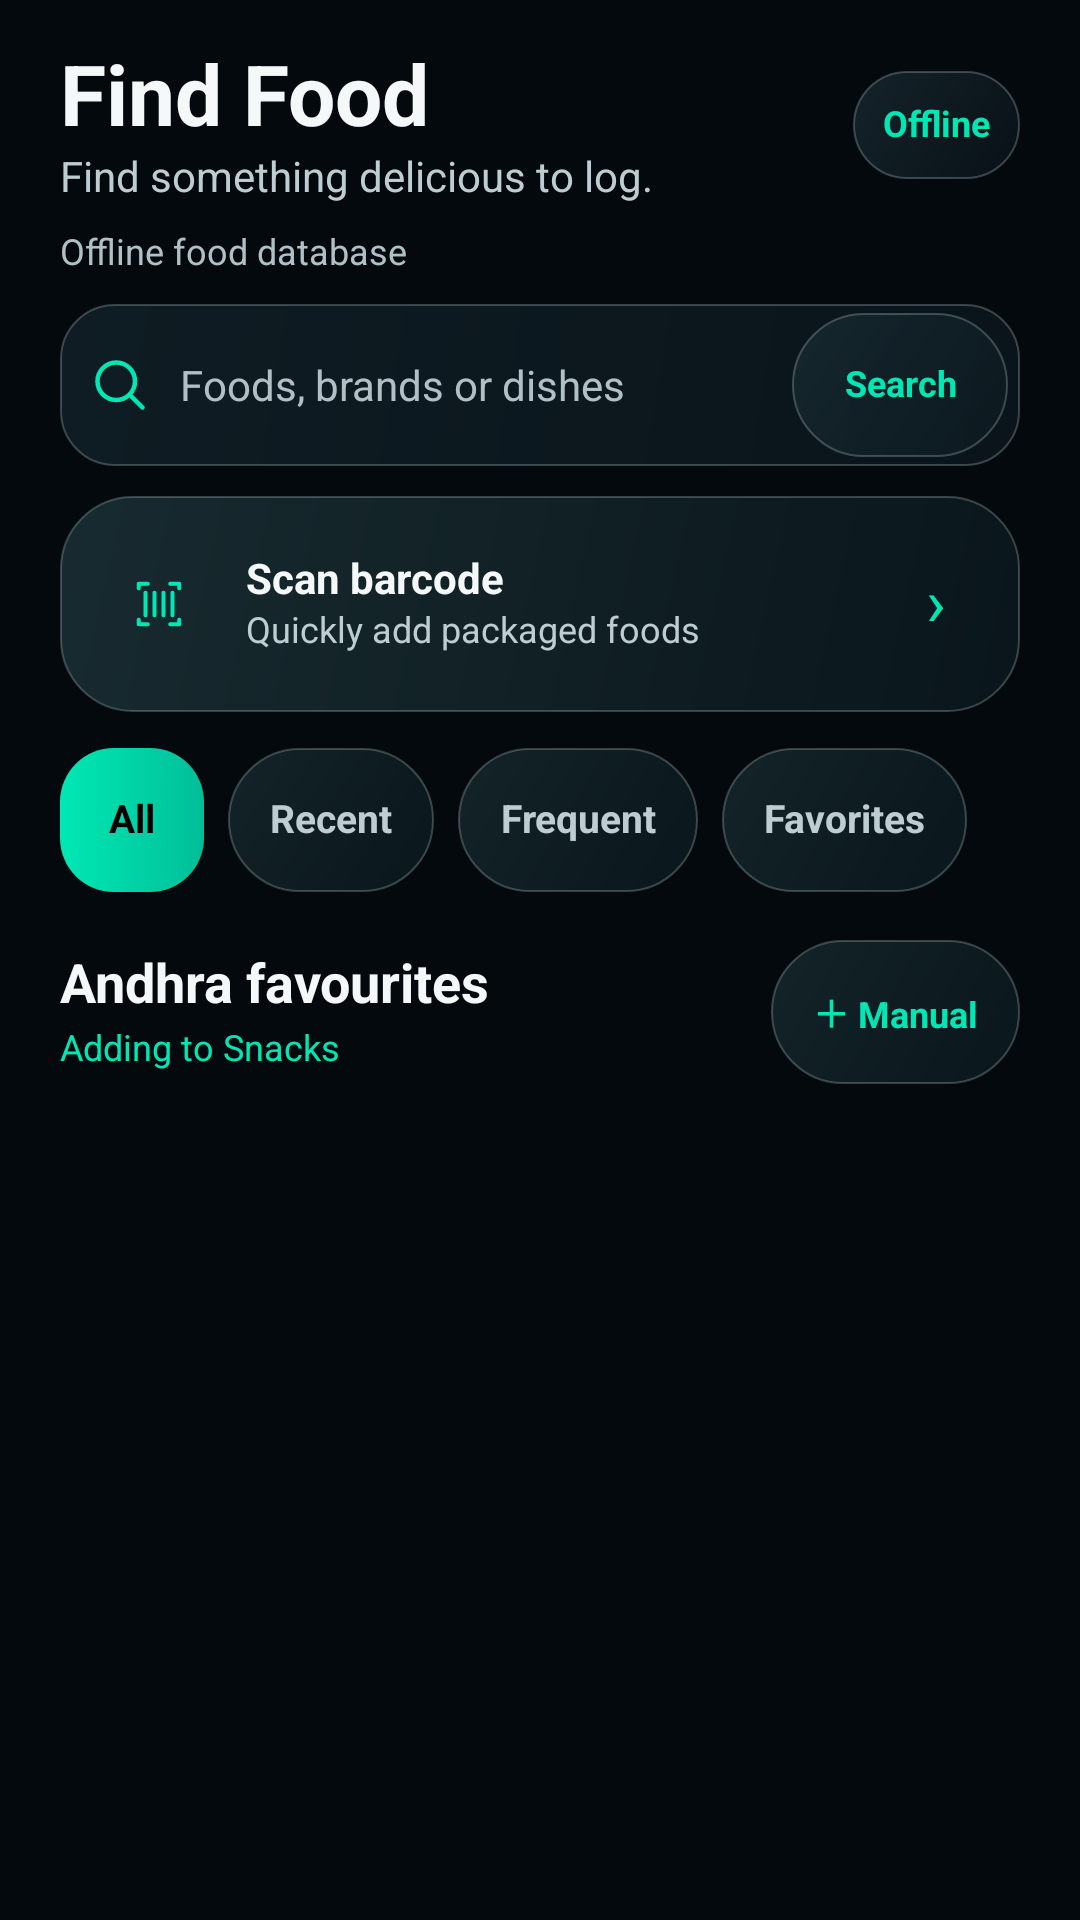

Android layout source for this screen:
<!-- AndroidManifest.xml: application theme AppTheme -->
<!-- res/layout/screen_search.xml -->
<?xml version='1.0' encoding='utf-8'?>
<ScrollView xmlns:android="http://schemas.android.com/apk/res/android" android:layout_width="match_parent" android:layout_height="match_parent" android:fillViewport="true" android:clipToPadding="false" android:scrollbars="none">
    <LinearLayout android:layout_width="match_parent" android:layout_height="wrap_content" android:orientation="vertical" android:paddingLeft="20dp" android:paddingTop="16dp" android:paddingRight="20dp" android:paddingBottom="24dp">
        <LinearLayout android:layout_width="match_parent" android:layout_height="wrap_content" android:gravity="center_vertical">
            <LinearLayout android:layout_width="0dp" android:layout_height="wrap_content" android:layout_weight="1" android:orientation="vertical">
                <TextView style="@style/Text.Title" android:layout_width="wrap_content" android:layout_height="wrap_content" android:text="Find Food" android:includeFontPadding="false" />
                <TextView style="@style/Text.Body" android:layout_width="wrap_content" android:layout_height="wrap_content" android:layout_marginTop="2dp" android:text="Find something delicious to log." android:includeFontPadding="false" />
            </LinearLayout>
            <TextView android:layout_width="wrap_content" android:layout_height="36dp" android:gravity="center" android:paddingLeft="10dp" android:paddingRight="10dp" android:background="@drawable/bg_status" android:text="Offline" android:textColor="@color/accent" android:textSize="12sp" android:textStyle="bold" android:includeFontPadding="false" android:tag="glass:BADGE" />
        </LinearLayout>
        <TextView android:id="@+id/databaseStatusText" android:layout_width="match_parent" android:layout_height="wrap_content" android:layout_marginTop="10dp" android:text="Offline food database" android:textColor="@color/text_tertiary" android:textSize="12sp" android:includeFontPadding="false" />
        <LinearLayout android:layout_width="match_parent" android:layout_height="54dp" android:layout_marginTop="10dp" android:orientation="horizontal" android:gravity="center_vertical" android:background="@drawable/bg_input" android:tag="glass:INPUT">
            <ImageView android:layout_width="40dp" android:layout_height="match_parent" android:includeFontPadding="false" android:src="@drawable/ic_ui_search" android:tint="@color/accent" android:padding="10dp" android:importantForAccessibility="no" />
            <EditText android:id="@+id/searchInput" android:layout_width="0dp" android:layout_height="match_parent" android:layout_weight="1" android:background="@null" android:hint="Foods, brands or dishes" android:inputType="text" android:imeOptions="actionSearch" android:singleLine="true" android:textColor="@color/text_primary" android:textColorHint="@color/text_tertiary" android:textSize="14sp" android:paddingEnd="8dp" />
            <TextView android:id="@+id/searchClear" android:layout_width="48dp" android:layout_height="48dp" android:gravity="center" android:text="×" android:contentDescription="Clear search" android:textColor="@color/text_secondary" android:textSize="22sp" android:includeFontPadding="false" android:visibility="gone" style="@style/Action" />
            <TextView android:id="@+id/searchButton" android:layout_width="72dp" android:layout_height="48dp" android:layout_marginEnd="4dp" android:background="@drawable/bg_chip" android:gravity="center" android:text="Search" android:textColor="@color/accent" android:textSize="12sp" android:textStyle="bold" android:includeFontPadding="false" style="@style/Action" android:paddingStart="8dp" android:paddingEnd="8dp" android:tag="glass:CONTROL" />
        </LinearLayout>
        <LinearLayout android:id="@+id/barcodeTile" android:layout_width="match_parent" android:layout_height="wrap_content" android:layout_marginTop="10dp" android:background="@drawable/bg_card_alt" android:gravity="center_vertical" android:orientation="horizontal" android:paddingLeft="14dp" android:paddingRight="14dp" android:minHeight="72dp" android:paddingTop="12dp" android:paddingBottom="12dp" android:foreground="?android:attr/selectableItemBackground" android:focusable="true" android:tag="glass:FEATURE">
            <ImageView android:layout_width="38dp" android:layout_height="38dp" android:includeFontPadding="false" android:src="@drawable/ic_ui_barcode" android:tint="@color/accent" android:padding="10dp" android:importantForAccessibility="no" />
            <LinearLayout android:layout_width="0dp" android:layout_height="wrap_content" android:layout_weight="1" android:layout_marginStart="10dp" android:orientation="vertical">
                <TextView android:layout_width="wrap_content" android:layout_height="wrap_content" android:text="Scan barcode" android:textColor="@color/text_primary" android:textSize="14sp" android:textStyle="bold" android:includeFontPadding="false" />
                <TextView android:layout_width="wrap_content" android:layout_height="wrap_content" android:layout_marginTop="2dp" android:text="Quickly add packaged foods" android:textColor="@color/text_secondary" android:textSize="12sp" android:includeFontPadding="false" />
            </LinearLayout>
            <TextView android:layout_width="28dp" android:layout_height="match_parent" android:gravity="center" android:text="›" android:textColor="@color/accent" android:textSize="22sp" android:includeFontPadding="false" />
        </LinearLayout>
        <HorizontalScrollView android:layout_width="match_parent" android:layout_height="wrap_content" android:layout_marginTop="12dp" android:scrollbars="none">
            <LinearLayout android:layout_width="wrap_content" android:layout_height="wrap_content" android:orientation="horizontal">
                <TextView android:id="@+id/shortcutAll" android:layout_width="wrap_content" android:layout_height="48dp" android:gravity="center" android:paddingLeft="15dp" android:paddingRight="15dp" android:background="@drawable/bg_chip_selected" android:text="All" android:textColor="@color/black" android:textStyle="bold" android:includeFontPadding="false" style="@style/Action" android:textSize="13sp" android:tag="glass:ACTION" />
                <TextView android:id="@+id/shortcutRecent" android:layout_width="wrap_content" android:layout_height="48dp" android:layout_marginStart="8dp" android:gravity="center" android:paddingLeft="15dp" android:paddingRight="15dp" android:background="@drawable/bg_chip" android:text="Recent" android:textColor="@color/text_secondary" android:includeFontPadding="false" style="@style/Action" android:textSize="13sp" android:tag="glass:CONTROL" />
                <TextView android:id="@+id/shortcutFrequent" android:layout_width="wrap_content" android:layout_height="48dp" android:layout_marginStart="8dp" android:gravity="center" android:paddingLeft="15dp" android:paddingRight="15dp" android:background="@drawable/bg_chip" android:text="Frequent" android:textColor="@color/text_secondary" android:includeFontPadding="false" style="@style/Action" android:textSize="13sp" android:tag="glass:CONTROL" />
                <TextView android:id="@+id/shortcutFavorites" android:layout_width="wrap_content" android:layout_height="48dp" android:layout_marginStart="8dp" android:gravity="center" android:paddingLeft="15dp" android:paddingRight="15dp" android:background="@drawable/bg_chip" android:text="Favorites" android:textColor="@color/text_secondary" android:includeFontPadding="false" style="@style/Action" android:textSize="13sp" android:tag="glass:CONTROL" />
            </LinearLayout>
        </HorizontalScrollView>
        <LinearLayout android:layout_width="match_parent" android:layout_height="wrap_content" android:layout_marginTop="16dp" android:gravity="center_vertical">
            <LinearLayout android:layout_width="0dp" android:layout_height="wrap_content" android:layout_weight="1" android:orientation="vertical">
                <TextView android:id="@+id/searchSectionTitle" android:layout_width="match_parent" android:layout_height="wrap_content" android:text="Andhra favourites" android:textColor="@color/text_primary" android:textSize="18sp" android:textStyle="bold" android:includeFontPadding="false" />
                <TextView android:id="@+id/searchMealTarget" android:layout_width="match_parent" android:layout_height="wrap_content" android:layout_marginTop="4dp" android:text="Adding to Snacks" android:textColor="@color/accent" android:textSize="12sp" android:includeFontPadding="false" />
            </LinearLayout>
            <TextView android:id="@+id/manualEntryButton" android:layout_width="wrap_content" android:layout_height="48dp" android:gravity="center" android:paddingLeft="11dp" android:paddingRight="11dp" android:background="@drawable/bg_chip" android:text="＋ Manual" android:textColor="@color/accent" android:textSize="12sp" android:textStyle="bold" android:includeFontPadding="false" style="@style/Action" android:tag="glass:CONTROL" />
        </LinearLayout>
        <LinearLayout android:id="@+id/searchResultsContainer" android:layout_width="match_parent" android:layout_height="wrap_content" android:layout_marginTop="7dp" android:orientation="vertical" />
    </LinearLayout>
</ScrollView>
<!-- resources referenced by this layout -->
<resources>
  <color name="accent">#00E7B4</color>
  <color name="black">#FF000000</color>
  <color name="text_primary">#F4F8F9</color>
  <color name="text_secondary">#BDCDD2</color>
  <color name="text_tertiary">#B0C0C6</color>
  <!-- drawable bg_chip_selected (drawable) -->
  <ripple xmlns:android="http://schemas.android.com/apk/res/android" android:color="#3300E7B4">
      <item>
  <shape android:shape="rectangle">
      <gradient android:startColor="#00E8B4" android:endColor="#00BE98" android:angle="0" />
      <corners android:radius="18dp" />
  </shape>
      </item>
  </ripple>
  <!-- drawable bg_status (drawable) -->
  <shape xmlns:android="http://schemas.android.com/apk/res/android" android:shape="rectangle">
      <gradient android:startColor="@color/glass_card_top" android:endColor="@color/glass_card_bottom" android:angle="315" />
      <stroke android:width="0.75dp" android:color="@color/glass_rim_static" />
      <corners android:radius="18dp" />
  </shape>
  <style name="Text.Body">
          <item name="android:lineSpacingExtra">3dp</item>
          <item name="android:textColor">@color/text_secondary</item>
          <item name="android:textSize">14sp</item>
      </style>
  <style name="Text.Title">
          <item name="android:textColor">@color/text_primary</item>
          <item name="android:textSize">28sp</item>
          <item name="android:textStyle">bold</item>
      </style>
  <color name="glass_feature_top">#D91B3036</color>
  <color name="glass_feature_bottom">#D90A171D</color>
  <color name="glass_rim_static">#46BCD8D7</color>
  <color name="glass_control_top">#C0182B32</color>
  <color name="glass_control_bottom">#C70B1920</color>
  <color name="glass_input_top">#DA101F27</color>
  <color name="glass_input_bottom">#DA0A151C</color>
  <color name="glass_card_top">#D917272F</color>
  <color name="glass_card_bottom">#D8081118</color>
  <color name="background">#03090C</color>
  <!-- drawable bg_card (drawable) -->
  <shape xmlns:android="http://schemas.android.com/apk/res/android" android:shape="rectangle">
      <gradient android:startColor="@color/glass_card_top" android:endColor="@color/glass_card_bottom" android:angle="315" />
      <stroke android:width="0.75dp" android:color="@color/glass_rim_static" />
      <corners android:radius="24dp" />
  </shape>
  <color name="surface">#081318</color>
  <style name="FrostedDialogMotion" parent="android:style/Animation.Dialog">
          <item name="android:windowEnterAnimation">@anim/frosted_dialog_enter</item>
          <item name="android:windowExitAnimation">@anim/frosted_dialog_exit</item>
      </style>
  <dimen name="calendar_dialog_width">320dp</dimen>
  <style name="DiaryCalendarView" parent="android:style/Widget.Material.CalendarView">
          <item name="android:background">@android:color/transparent</item>
          <item name="android:dateTextAppearance">@style/DiaryCalendarDayText</item>
          <item name="android:weekDayTextAppearance">@style/DiaryCalendarWeekText</item>
      </style>
  <color name="glass_popup_top">#17272F</color>
  <color name="glass_popup_bottom">#081118</color>
  <color name="glass_popup_rim">#55BCD8D7</color>
  <style name="DiaryCalendarHeaderText" parent="android:style/TextAppearance.Material.Headline">
          <item name="android:textColor">@color/calendar_header_text</item>
          <item name="android:textSize">@dimen/calendar_max_text_size</item>
      </style>
  <style name="DiaryCalendarDayText" parent="android:style/TextAppearance.Material.Body1">
          <item name="android:textColor">@color/calendar_day_text</item>
          <item name="android:textSize">13sp</item>
      </style>
  <style name="DiaryCalendarWeekText" parent="android:style/TextAppearance.Material.Caption">
          <item name="android:textColor">@color/text_secondary</item>
          <item name="android:textSize">11sp</item>
      </style>
  <dimen name="calendar_max_text_size">22sp</dimen>
</resources>
